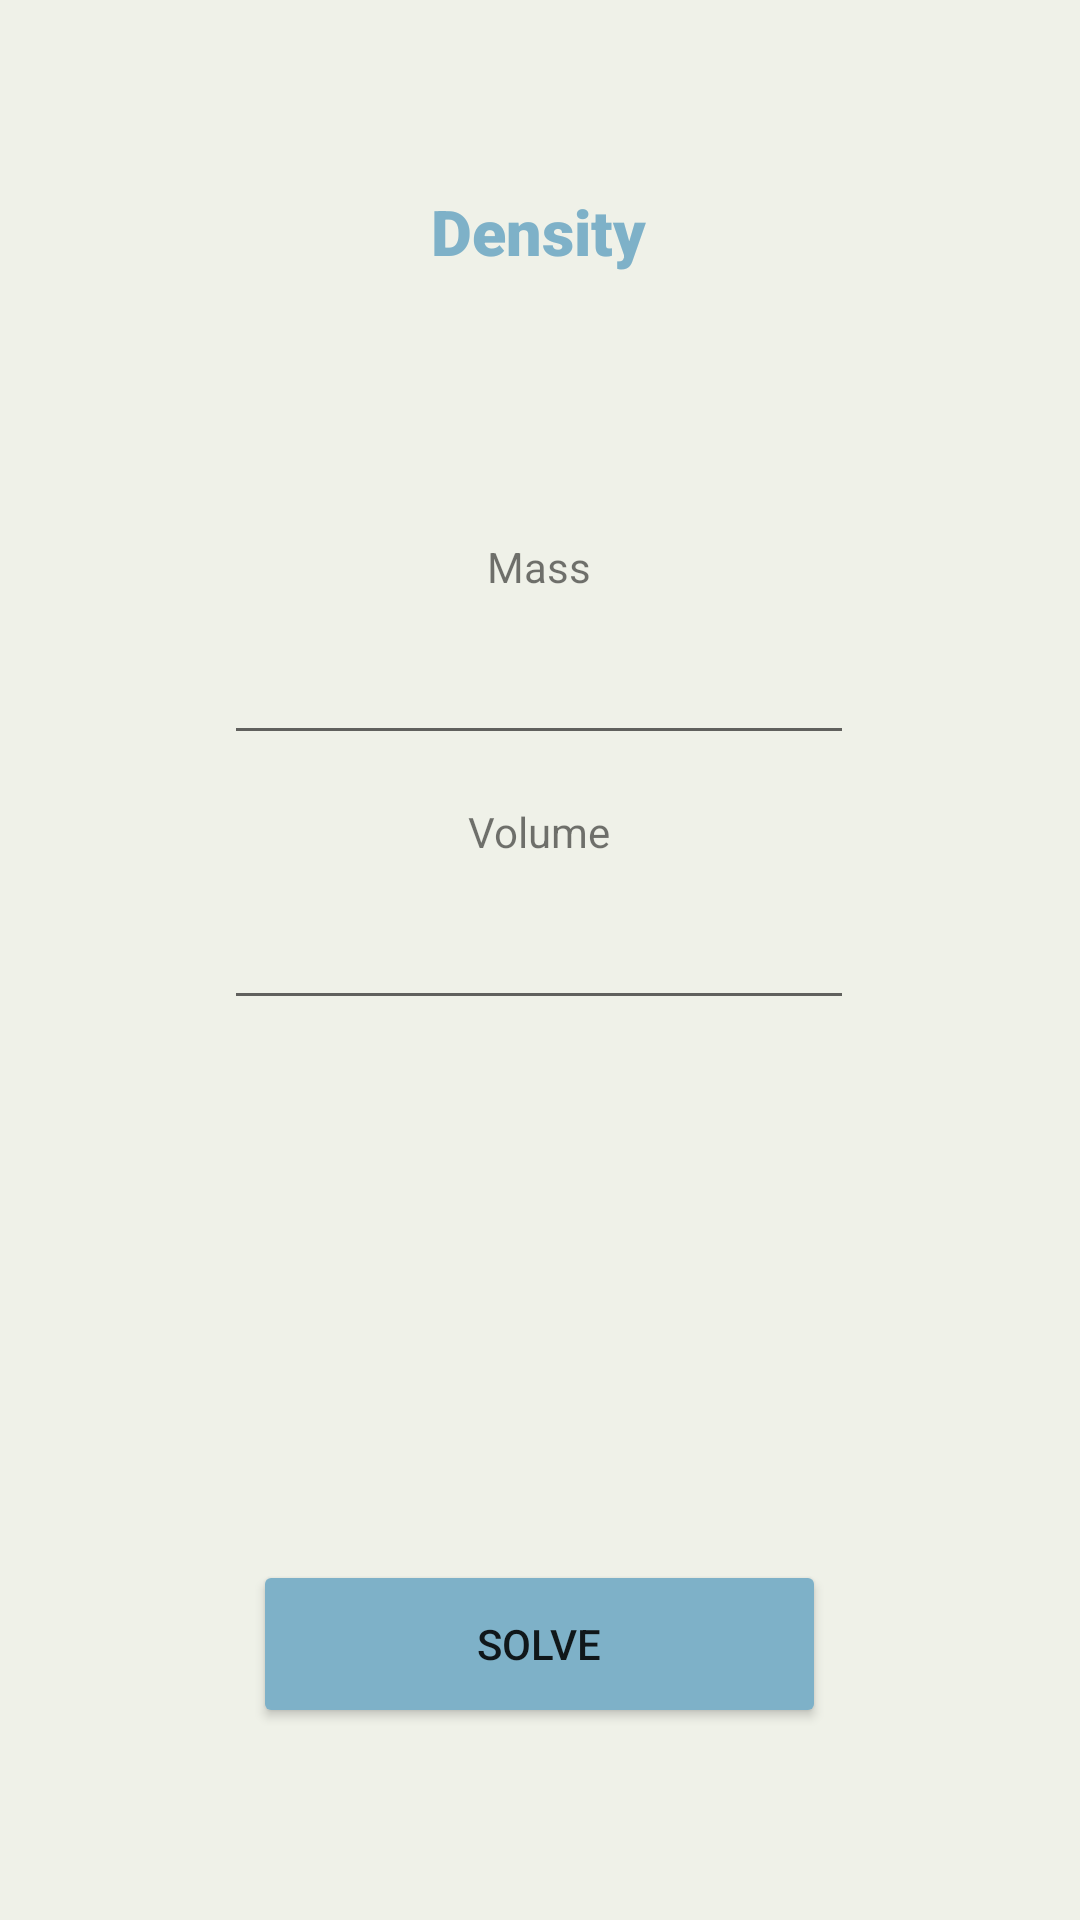

Produce the Android XML layout that renders to this screen, including the resource entries it uses.
<!-- AndroidManifest.xml: application theme Theme.Kang_MultiCalc -->
<!-- res/layout/activity_density.xml -->
<?xml version="1.0" encoding="utf-8"?>
<androidx.constraintlayout.widget.ConstraintLayout xmlns:android="http://schemas.android.com/apk/res/android"
    xmlns:app="http://schemas.android.com/apk/res-auto"
    xmlns:tools="http://schemas.android.com/tools"
    android:layout_width="match_parent"
    android:layout_height="match_parent"
    android:background="#F1EDE2"
    android:backgroundTint="#EFF1E8"
    >

    <EditText
        android:id="@+id/editTextVolumeDensity"
        android:layout_width="wrap_content"
        android:layout_height="wrap_content"
        android:layout_marginTop="12dp"
        android:ems="10"
        android:inputType="numberDecimal"
        app:layout_constraintEnd_toEndOf="@+id/editTextMassDensity"
        app:layout_constraintStart_toStartOf="@+id/editTextMassDensity"
        app:layout_constraintTop_toBottomOf="@+id/textView5" />

    <TextView
        android:id="@+id/textView4"
        android:layout_width="wrap_content"
        android:layout_height="wrap_content"
        android:layout_marginTop="88dp"
        android:text="Mass"
        app:layout_constraintEnd_toEndOf="@+id/textView2"
        app:layout_constraintStart_toStartOf="@+id/textView2"
        app:layout_constraintTop_toBottomOf="@+id/textView2" />

    <EditText
        android:id="@+id/editTextMassDensity"
        android:layout_width="wrap_content"
        android:layout_height="wrap_content"
        android:layout_marginTop="12dp"
        android:ems="10"
        android:inputType="numberDecimal"
        app:layout_constraintEnd_toEndOf="@+id/textView4"
        app:layout_constraintStart_toStartOf="@+id/textView4"
        app:layout_constraintTop_toBottomOf="@+id/textView4" />

    <TextView
        android:id="@+id/textView5"
        android:layout_width="wrap_content"
        android:layout_height="wrap_content"
        android:layout_marginTop="16dp"
        android:text="Volume"
        app:layout_constraintEnd_toEndOf="@+id/editTextMassDensity"
        app:layout_constraintStart_toStartOf="@+id/editTextMassDensity"
        app:layout_constraintTop_toBottomOf="@+id/editTextMassDensity" />

    <TextView
        android:id="@+id/textView2"
        android:layout_width="wrap_content"
        android:layout_height="wrap_content"
        android:fontFamily="sans-serif-black"
        android:text="Density"
        android:textColor="@color/skyBlue"
        android:textSize="21dp"
        app:layout_constraintBottom_toBottomOf="parent"
        app:layout_constraintEnd_toEndOf="parent"
        app:layout_constraintHorizontal_bias="0.498"
        app:layout_constraintStart_toStartOf="parent"
        app:layout_constraintTop_toTopOf="parent"
        app:layout_constraintVertical_bias="0.103" />

    <Button
        android:id="@+id/btnSolveDensity"
        android:layout_width="191dp"
        android:layout_height="56dp"
        android:layout_marginTop="180dp"
        android:backgroundTint="@color/skyBlue"
        android:text="Solve"
        app:layout_constraintEnd_toEndOf="@+id/editTextVolumeDensity"
        app:layout_constraintStart_toStartOf="@+id/editTextVolumeDensity"
        app:layout_constraintTop_toBottomOf="@+id/editTextVolumeDensity" />

    <TextView
        android:id="@+id/answerDensity"
        android:layout_width="wrap_content"
        android:layout_height="wrap_content"
        android:layout_marginTop="84dp"
        android:text=" "
        app:layout_constraintEnd_toEndOf="parent"
        app:layout_constraintStart_toStartOf="parent"
        app:layout_constraintTop_toBottomOf="@+id/editTextVolumeDensity" />

</androidx.constraintlayout.widget.ConstraintLayout>
<!-- resources referenced by this layout -->
<resources>
  <color name="skyBlue">#7EB1C8</color>
  <style name="Theme.Kang_MultiCalc" parent="Theme.MaterialComponents.DayNight.DarkActionBar">
          
          <item name="colorPrimary">@color/purple_500</item>
          <item name="colorPrimaryVariant">@color/purple_700</item>
          <item name="colorOnPrimary">@color/white</item>
          
          <item name="colorSecondary">@color/teal_200</item>
          <item name="colorSecondaryVariant">@color/teal_700</item>
          <item name="colorOnSecondary">@color/black</item>
          
          <item name="android:statusBarColor" tools:targetApi="l">?attr/colorPrimaryVariant</item>
          
      </style>
  <color name="purple_500">#FF6200EE</color>
  <color name="purple_700">#FF3700B3</color>
  <color name="white">#FFFFFFFF</color>
  <color name="teal_200">#FF03DAC5</color>
  <color name="teal_700">#FF018786</color>
  <color name="black">#FF000000</color>
</resources>
